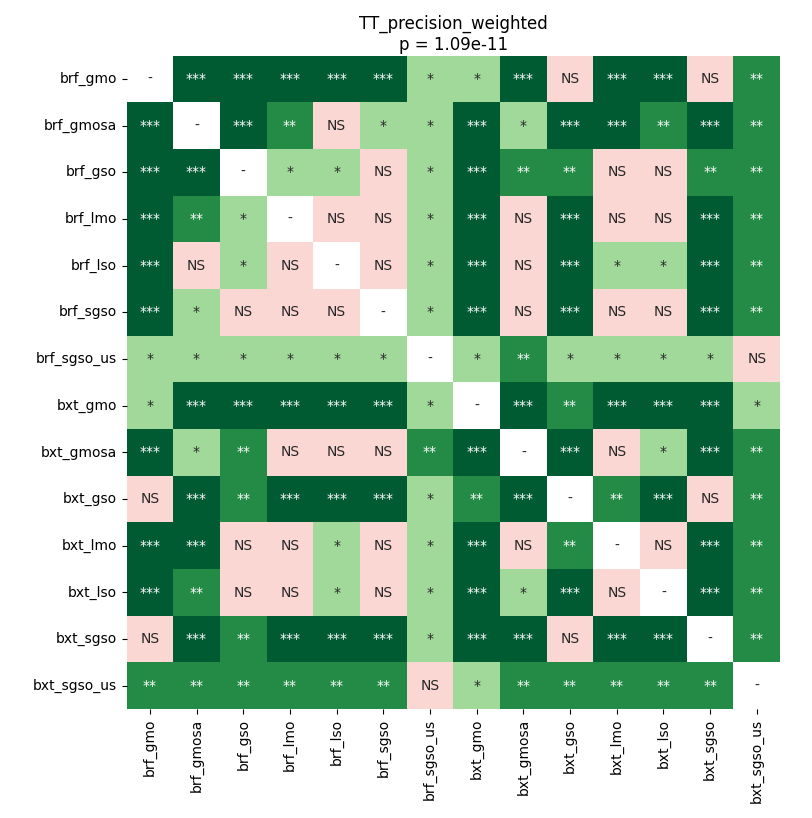

The table this chart was drawn from, first rows:
	brf_gmo	brf_gmosa	brf_gso	brf_lmo	brf_lso	brf_sgso	brf_sgso_us	bxt_gmo	bxt_gmosa	bxt_gso	bxt_lmo	bxt_lso	bxt_sgso	bxt_sgso_us
brf_gmo	1.0	0.0002136	0.0004959	0.0002136	0.0002136	0.0002136	0.03769	0.01022	0.0001634	0.1636	0.0002136	0.0002136	0.08042	0.008095
brf_gmosa	0.0002136	1.0	0.0008678	0.009203	0.7136	0.03769	0.01022	0.0001634	0.01613	0.0001634	0.0001634	0.004418	0.0001634	0.001426
brf_gso	0.0004959	0.0008678	1.0	0.03341	0.01613	0.08042	0.01613	0.0001634	0.009203	0.006788	0.5024	0.5242	0.003637	0.004418
brf_lmo	0.0002136	0.009203	0.03341	1.0	0.1636	0.5242	0.01218	0.0001634	1.0	0.0002136	0.1104	0.06403	0.0002136	0.00178
brf_lso	0.0002136	0.7136	0.01613	0.1636	1.0	0.09968	0.01022	0.0001634	0.1787	0.0001634	0.01891	0.01613	0.0001634	0.001111
brf_sgso	0.0002136	0.03769	0.08042	0.5242	0.09968	1.0	0.01022	0.0001634	0.5024	0.0001634	0.5462	0.1636	0.0001634	0.001426
brf_sgso_us	0.03769	0.01022	0.01613	0.01218	0.01022	0.01022	1.0	0.04952	0.009203	0.02555	0.02204	0.01022	0.0295	0.4167
bxt_gmo	0.01022	0.0001634	0.0001634	0.0001634	0.0001634	0.0001634	0.04952	1.0	0.0001634	0.001111	0.0001634	0.0001634	0.000648	0.01613
bxt_gmosa	0.0001634	0.01613	0.009203	1.0	0.1787	0.5024	0.009203	0.0001634	1.0	0.0001634	0.09968	0.03341	0.0002136	0.00178
bxt_gso	0.1636	0.0001634	0.006788	0.0002136	0.0001634	0.0001634	0.02555	0.001111	0.0001634	1.0	0.001111	0.0008678	0.5462	0.008095
bxt_lmo	0.0002136	0.0001634	0.5024	0.1104	0.01891	0.5462	0.02204	0.0001634	0.09968	0.001111	1.0	0.6836	0.0003086	0.002235
bxt_lso	0.0002136	0.004418	0.5242	0.06403	0.01613	0.1636	0.01022	0.0001634	0.03341	0.0008678	0.6836	1.0	0.000648	0.002235
bxt_sgso	0.08042	0.0001634	0.003637	0.0002136	0.0001634	0.0001634	0.0295	0.000648	0.0002136	0.5462	0.0003086	0.000648	1.0	0.009203
bxt_sgso_us	0.008095	0.001426	0.004418	0.00178	0.001111	0.001426	0.4167	0.01613	0.00178	0.008095	0.002235	0.002235	0.009203	1.0
